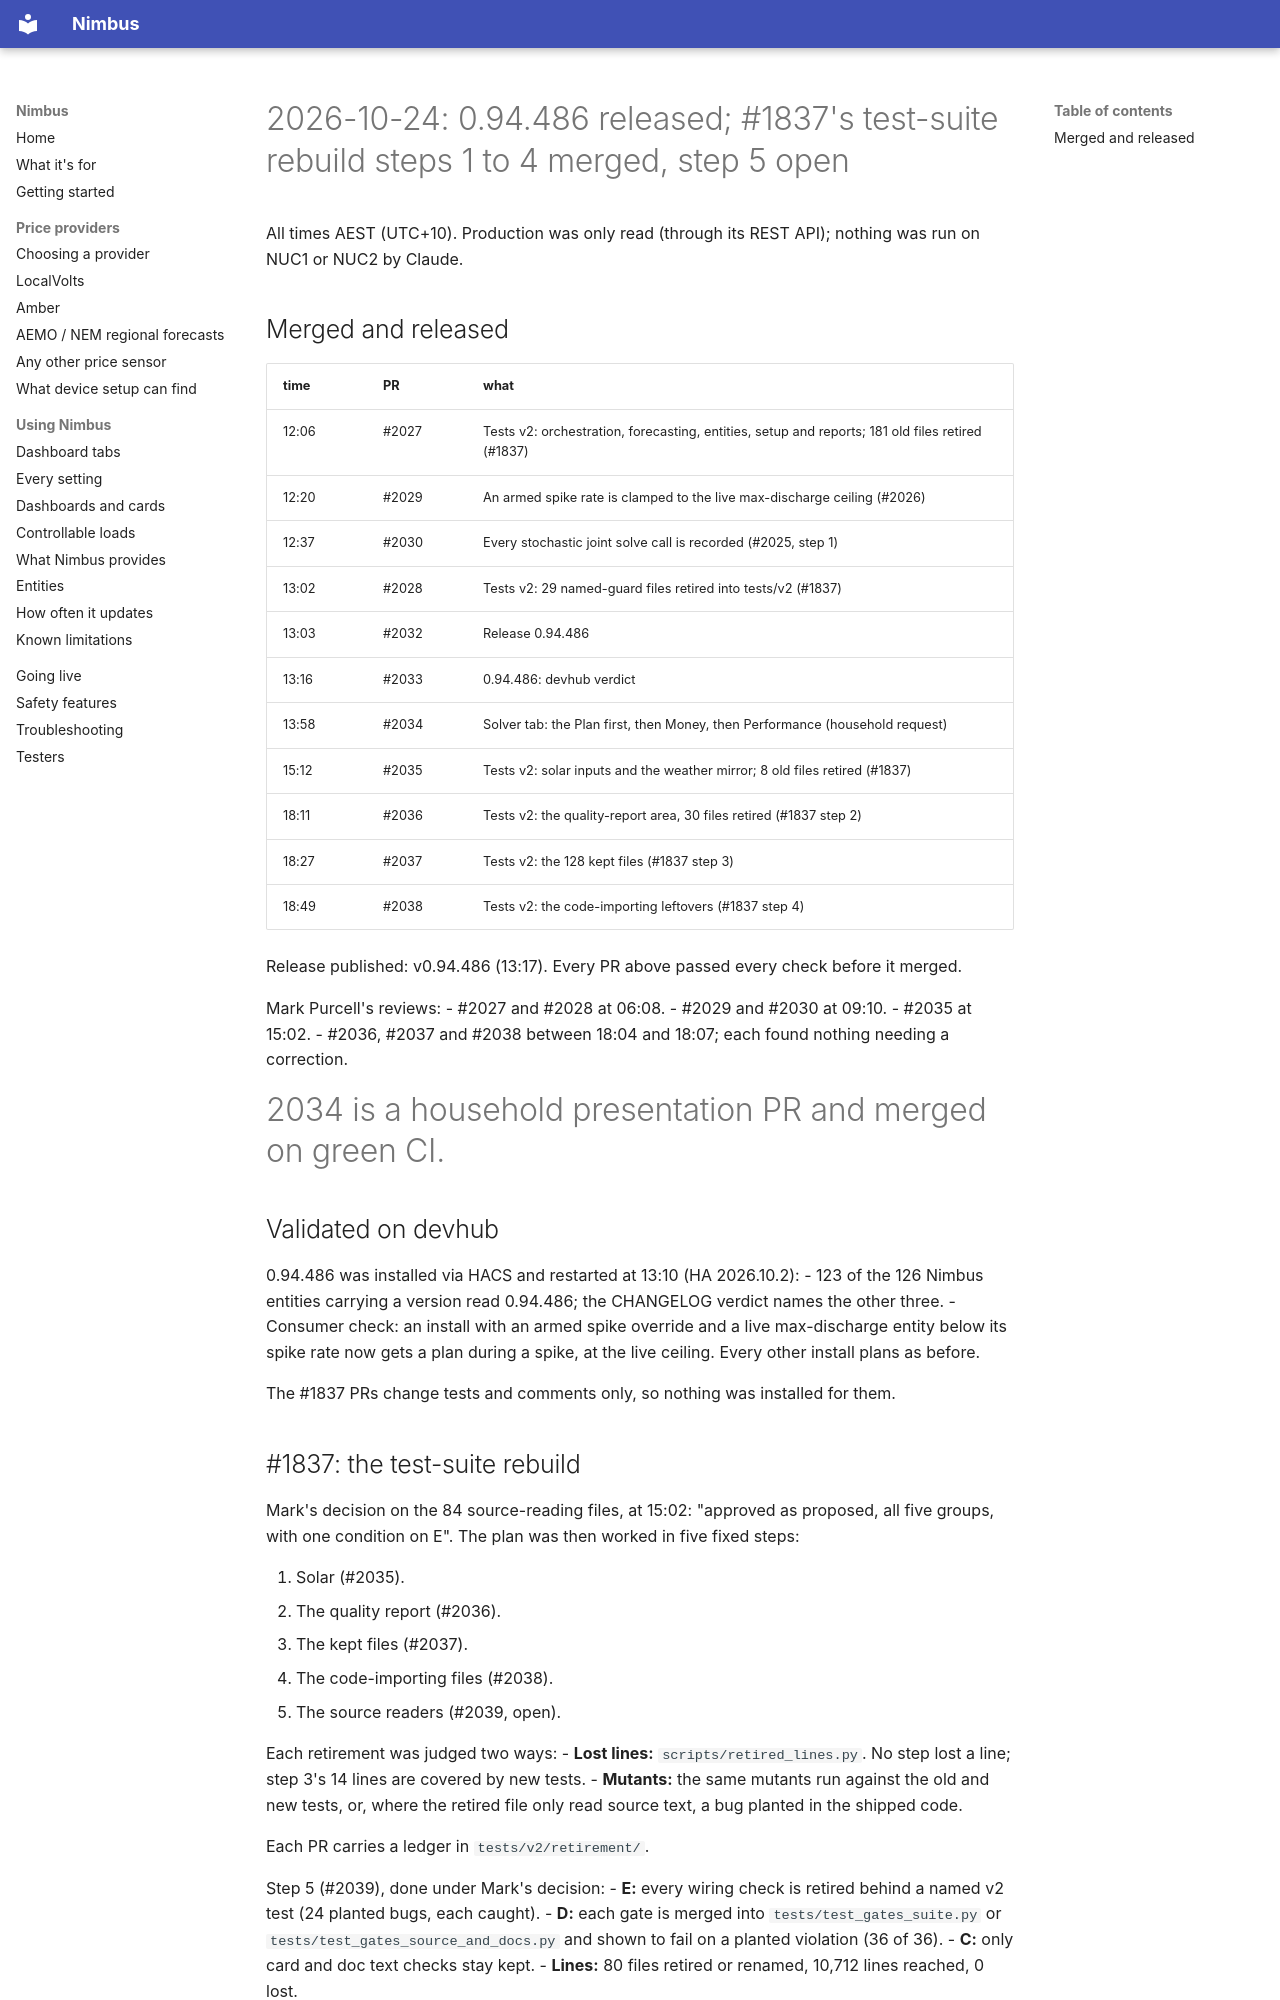

repository: code-imstillalive/nimbus · page: worklog/2026-10-24/index.html · generator: mkdocs

# 2026-10-24: 0.94.486 released; #1837's test-suite rebuild steps 1 to 4 merged, step 5 open

All times AEST (UTC+10). Production was only read (through its REST API);
nothing was run on NUC1 or NUC2 by Claude.

## Merged and released

| time | PR | what |
|---|---|---|
| 12:06 | #2027 | Tests v2: orchestration, forecasting, entities, setup and reports; 181 old files retired (#1837) |
| 12:20 | #2029 | An armed spike rate is clamped to the live max-discharge ceiling (#2026) |
| 12:37 | #2030 | Every stochastic joint solve call is recorded (#2025, step 1) |
| 13:02 | #2028 | Tests v2: 29 named-guard files retired into tests/v2 (#1837) |
| 13:03 | #2032 | Release 0.94.486 |
| 13:16 | #2033 | 0.94.486: devhub verdict |
| 13:58 | #2034 | Solver tab: the Plan first, then Money, then Performance (household request) |
| 15:12 | #2035 | Tests v2: solar inputs and the weather mirror; 8 old files retired (#1837) |
| 18:11 | #2036 | Tests v2: the quality-report area, 30 files retired (#1837 step 2) |
| 18:27 | #2037 | Tests v2: the 128 kept files (#1837 step 3) |
| 18:49 | #2038 | Tests v2: the code-importing leftovers (#1837 step 4) |

Release published: v0.94.486 (13:17). Every PR above passed every check before
it merged.

Mark Purcell's reviews:
- #2027 and #2028 at 06:08.
- #2029 and #2030 at 09:10.
- #2035 at 15:02.
- #2036, #2037 and #2038 between 18:04 and 18:07; each found nothing needing a correction.

#2034 is a household presentation PR and merged on green CI.

## Validated on devhub

0.94.486 was installed via HACS and restarted at 13:10 (HA 2026.10.2):
- 123 of the 126 Nimbus entities carrying a version read 0.94.486; the CHANGELOG verdict names the other three.
- Consumer check: an install with an armed spike override and a live max-discharge entity below its spike rate now gets a plan during a spike, at the live ceiling. Every other install plans as before.

The #1837 PRs change tests and comments only, so nothing was installed for them.
